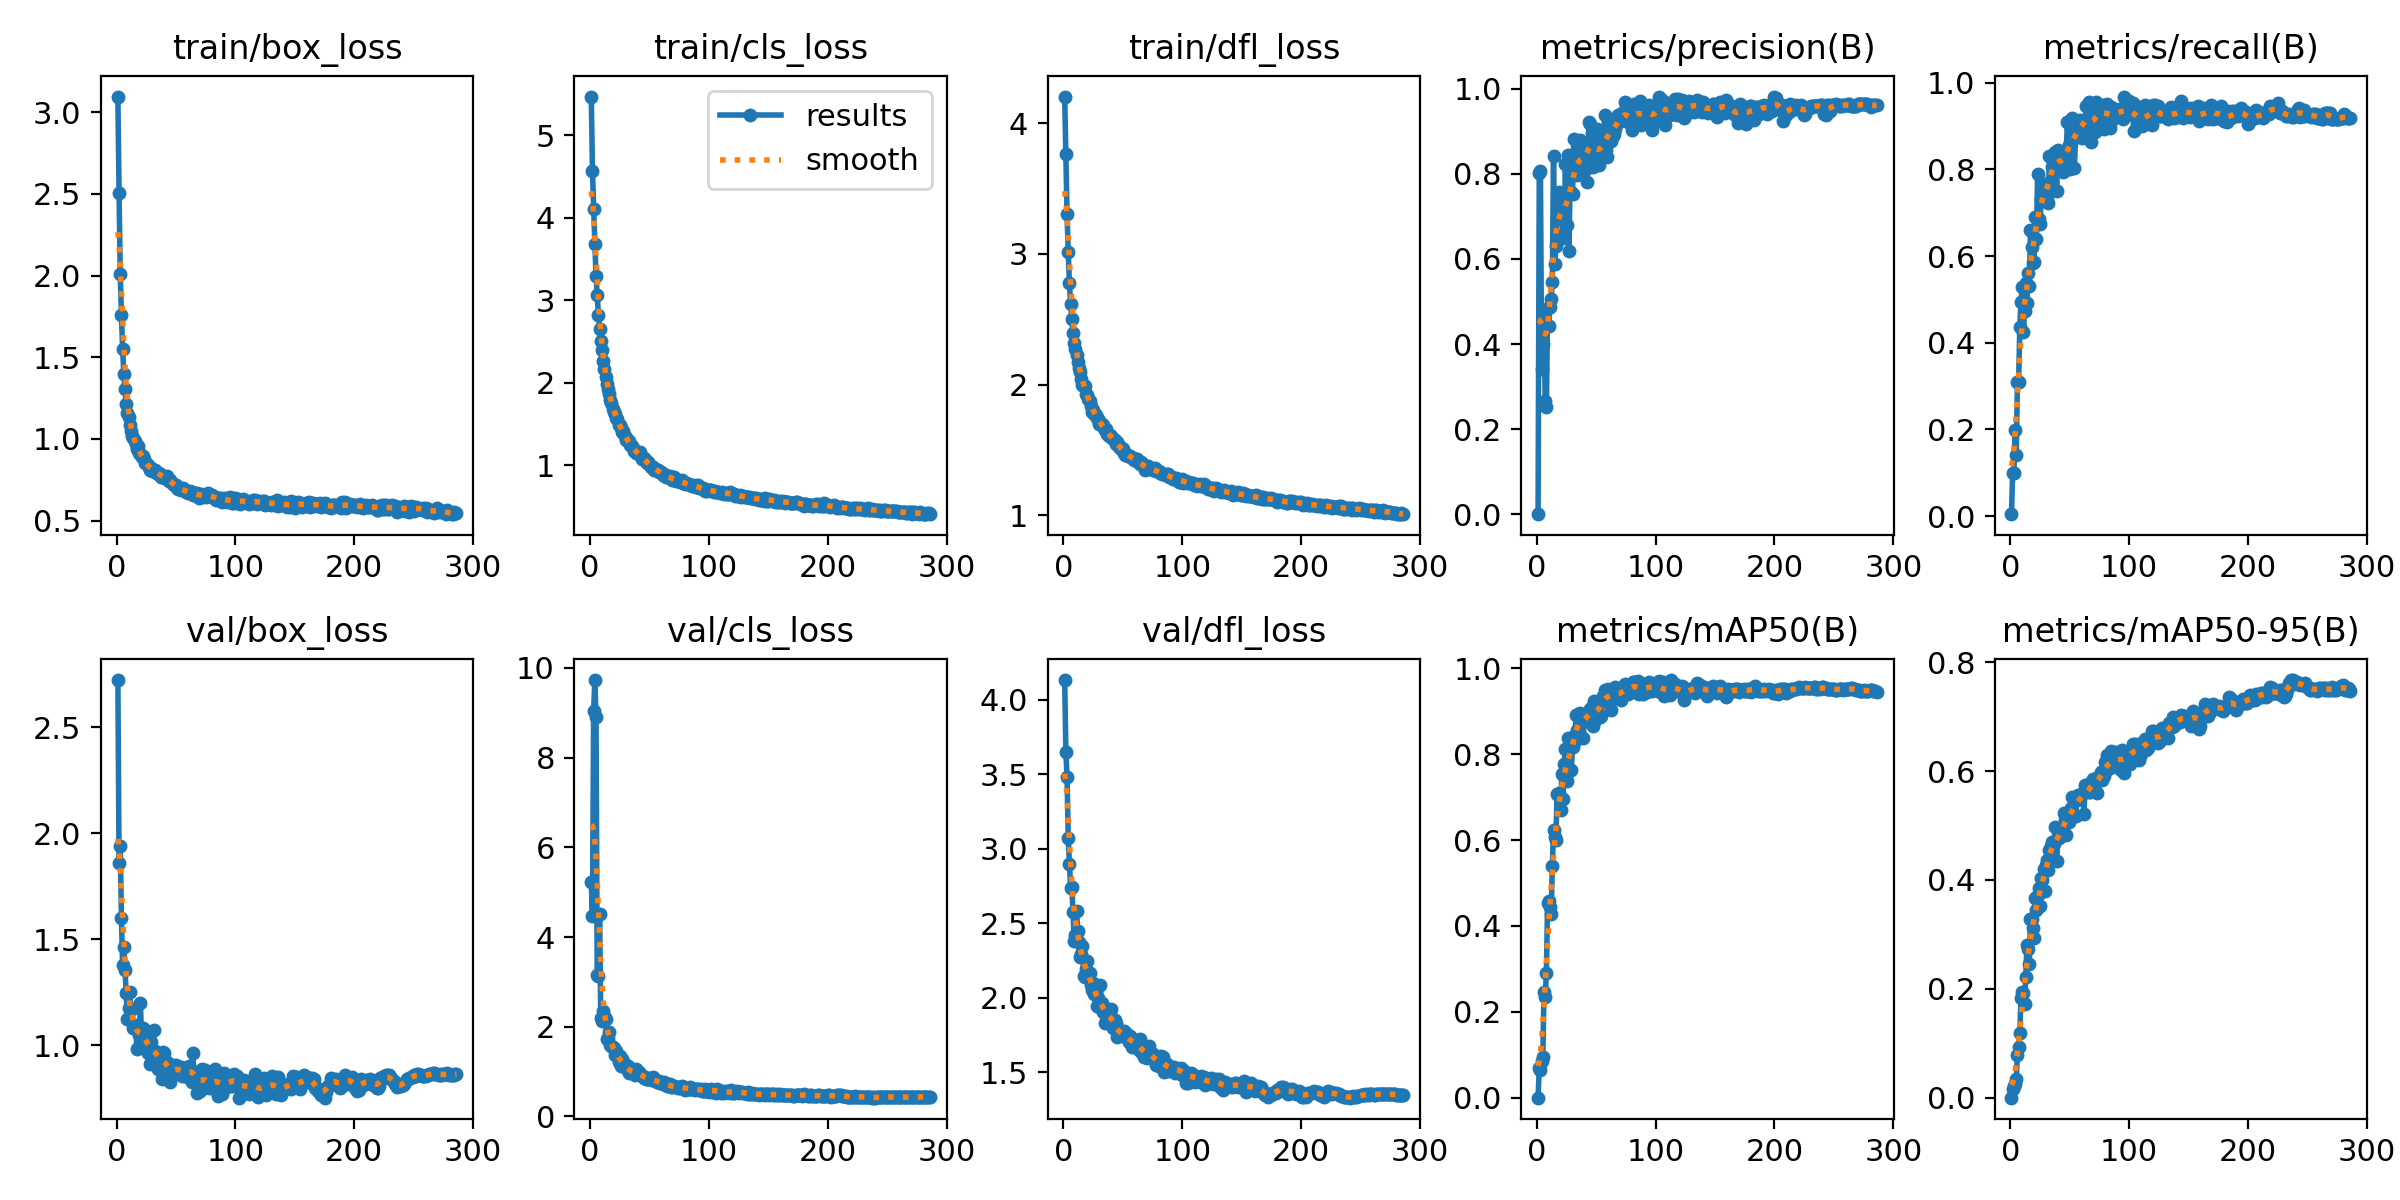

The table this chart was drawn from, first rows:
epoch, train/box_loss, train/cls_loss, train/dfl_loss, metrics/precision(B), metrics/recall(B), metrics/mAP50(B), metrics/mAP50-95(B), val/box_loss, val/cls_loss, val/dfl_loss, lr/pg0, lr/pg1, lr/pg2
1, 3.095, 5.47, 4.204, 4e-05, 0.00455, 2e-05, 0, 2.722, 5.232, 4.133, 0.003294, 0.003294, 0.003294
2, 2.507, 4.572, 3.762, 0.8011, 0.1, 0.069, 0.01504, 1.86, 4.459, 3.651, 0.006606, 0.006606, 0.006606
3, 2.006, 4.109, 3.301, 0.8056, 0.1, 0.06412, 0.02129, 1.941, 9.04, 3.479, 0.009895, 0.009895, 0.009895
4, 1.761, 3.688, 3.012, 0.3418, 0.1977, 0.08496, 0.02445, 1.599, 9.728, 3.074, 0.009901, 0.009901, 0.009901
5, 1.55, 3.296, 2.775, 0.4003, 0.1409, 0.0955, 0.03354, 1.38, 8.895, 2.895, 0.009901, 0.009901, 0.009901
6, 1.399, 3.065, 2.617, 0.474, 0.3091, 0.246, 0.07809, 1.462, 3.147, 2.739, 0.009868, 0.009868, 0.009868
7, 1.308, 2.828, 2.504, 0.2657, 0.3091, 0.2337, 0.09395, 1.356, 3.123, 2.741, 0.009835, 0.009835, 0.009835
8, 1.216, 2.649, 2.396, 0.251, 0.4355, 0.2913, 0.1192, 1.248, 4.503, 2.579, 0.009802, 0.009802, 0.009802
9, 1.159, 2.503, 2.316, 0.4836, 0.4942, 0.453, 0.1834, 1.125, 2.193, 2.383, 0.009769, 0.009769, 0.009769
10, 1.133, 2.398, 2.274, 0.4419, 0.5282, 0.457, 0.1945, 1.176, 2.131, 2.419, 0.009736, 0.009736, 0.009736
11, 1.084, 2.269, 2.224, 0.4881, 0.4241, 0.4438, 0.1926, 1.251, 2.343, 2.584, 0.009703, 0.009703, 0.009703
12, 1.051, 2.162, 2.171, 0.5059, 0.4733, 0.4282, 0.1721, 1.171, 2.241, 2.451, 0.00967, 0.00967, 0.00967
13, 1.018, 2.074, 2.13, 0.5459, 0.5389, 0.5396, 0.2208, 1.169, 2.169, 2.373, 0.009637, 0.009637, 0.009637
14, 1.005, 1.98, 2.098, 0.8425, 0.4912, 0.6231, 0.2807, 1.08, 1.728, 2.274, 0.009604, 0.009604, 0.009604
15, 0.9874, 1.927, 2.042, 0.5892, 0.5608, 0.6062, 0.274, 1.095, 1.755, 2.292, 0.009571, 0.009571, 0.009571
16, 0.9719, 1.862, 1.999, 0.6296, 0.5317, 0.6012, 0.2447, 1.085, 1.893, 2.347, 0.009538, 0.009538, 0.009538
17, 0.9385, 1.79, 1.989, 0.6956, 0.6595, 0.708, 0.3281, 0.9853, 1.6, 2.144, 0.009505, 0.009505, 0.009505
18, 0.9583, 1.754, 1.99, 0.7477, 0.6221, 0.7044, 0.3291, 0.9878, 1.575, 2.137, 0.009472, 0.009472, 0.009472
19, 0.9113, 1.677, 1.929, 0.7576, 0.5839, 0.7086, 0.3118, 1.05, 1.538, 2.195, 0.009439, 0.009439, 0.009439
20, 0.9091, 1.644, 1.917, 0.6948, 0.5865, 0.6699, 0.2937, 1.198, 1.528, 2.244, 0.009406, 0.009406, 0.009406
21, 0.8876, 1.625, 1.888, 0.7102, 0.6903, 0.7532, 0.3662, 1.015, 1.36, 2.157, 0.009373, 0.009373, 0.009373
22, 0.8963, 1.577, 1.874, 0.6588, 0.6403, 0.6967, 0.3443, 1.082, 1.463, 2.165, 0.00934, 0.00934, 0.00934
23, 0.8764, 1.559, 1.838, 0.6485, 0.7891, 0.7776, 0.3725, 1.016, 1.366, 2.086, 0.009307, 0.009307, 0.009307
24, 0.8514, 1.483, 1.793, 0.822, 0.685, 0.8125, 0.3855, 1.063, 1.219, 2.052, 0.009274, 0.009274, 0.009274
25, 0.8517, 1.488, 1.806, 0.6804, 0.6736, 0.7371, 0.3521, 1.068, 1.353, 2.096, 0.009241, 0.009241, 0.009241
26, 0.8387, 1.446, 1.771, 0.8438, 0.7322, 0.8375, 0.4037, 0.9656, 1.122, 2.023, 0.009208, 0.009208, 0.009208
27, 0.8263, 1.403, 1.77, 0.6178, 0.7657, 0.7616, 0.399, 0.979, 1.281, 2.067, 0.009175, 0.009175, 0.009175
28, 0.8124, 1.41, 1.743, 0.7926, 0.7573, 0.8273, 0.4201, 0.9141, 1.172, 1.947, 0.009142, 0.009142, 0.009142
29, 0.8222, 1.352, 1.734, 0.7564, 0.7357, 0.7642, 0.3798, 1.018, 1.161, 1.998, 0.009109, 0.009109, 0.009109
30, 0.8062, 1.31, 1.701, 0.7525, 0.7353, 0.8169, 0.428, 0.9391, 1.08, 1.941, 0.009076, 0.009076, 0.009076
31, 0.8069, 1.313, 1.713, 0.8808, 0.7337, 0.8418, 0.4361, 1.07, 1.061, 2.083, 0.009043, 0.009043, 0.009043
32, 0.8126, 1.292, 1.697, 0.8039, 0.7226, 0.8311, 0.418, 0.9715, 1.125, 1.967, 0.00901, 0.00901, 0.00901
33, 0.7994, 1.294, 1.69, 0.8256, 0.8307, 0.8906, 0.4545, 0.9698, 0.9734, 1.907, 0.008977, 0.008977, 0.008977
34, 0.7898, 1.245, 1.665, 0.7982, 0.7752, 0.8572, 0.4627, 0.9631, 0.9912, 1.906, 0.008944, 0.008944, 0.008944
35, 0.7878, 1.239, 1.649, 0.8263, 0.8065, 0.8936, 0.4702, 0.8873, 0.971, 1.829, 0.008911, 0.008911, 0.008911
36, 0.7907, 1.214, 1.662, 0.8786, 0.827, 0.8963, 0.4703, 0.9332, 0.9799, 1.918, 0.008878, 0.008878, 0.008878
37, 0.7647, 1.17, 1.623, 0.8468, 0.817, 0.8823, 0.4661, 0.9584, 1.039, 1.923, 0.008845, 0.008845, 0.008845
38, 0.7644, 1.169, 1.606, 0.811, 0.8399, 0.8761, 0.4974, 0.8434, 0.9332, 1.841, 0.008812, 0.008812, 0.008812
39, 0.7716, 1.148, 1.612, 0.8251, 0.7493, 0.8368, 0.435, 0.9676, 1.067, 1.912, 0.008779, 0.008779, 0.008779
40, 0.7754, 1.147, 1.605, 0.8698, 0.8439, 0.8824, 0.481, 0.966, 0.9522, 1.923, 0.008746, 0.008746, 0.008746
41, 0.7613, 1.136, 1.593, 0.8116, 0.829, 0.8873, 0.4777, 0.9257, 1.001, 1.823, 0.008713, 0.008713, 0.008713
42, 0.7719, 1.155, 1.583, 0.7808, 0.8397, 0.8862, 0.4862, 0.9236, 0.9516, 1.798, 0.00868, 0.00868, 0.00868
43, 0.7514, 1.108, 1.574, 0.8524, 0.8279, 0.8919, 0.4922, 0.8916, 0.9187, 1.854, 0.008647, 0.008647, 0.008647
44, 0.741, 1.079, 1.544, 0.9217, 0.7935, 0.9002, 0.4955, 0.8924, 0.9005, 1.832, 0.008614, 0.008614, 0.008614
45, 0.7518, 1.091, 1.561, 0.9167, 0.796, 0.9057, 0.5232, 0.8275, 0.8655, 1.735, 0.008581, 0.008581, 0.008581
46, 0.7396, 1.06, 1.544, 0.8963, 0.81, 0.9096, 0.5093, 0.8559, 0.8777, 1.766, 0.008548, 0.008548, 0.008548
47, 0.7266, 1.049, 1.523, 0.8162, 0.8285, 0.8656, 0.4826, 0.9062, 0.8409, 1.767, 0.008515, 0.008515, 0.008515
48, 0.72, 1.025, 1.51, 0.8618, 0.9089, 0.9231, 0.5222, 0.8713, 0.8304, 1.751, 0.008482, 0.008482, 0.008482
49, 0.7179, 1.04, 1.514, 0.8614, 0.8565, 0.8786, 0.5067, 0.8918, 0.8561, 1.78, 0.008449, 0.008449, 0.008449
50, 0.7186, 1.011, 1.503, 0.8302, 0.8008, 0.8896, 0.5156, 0.9089, 0.824, 1.741, 0.008416, 0.008416, 0.008416
51, 0.6984, 0.9817, 1.473, 0.9055, 0.8606, 0.9124, 0.5316, 0.8954, 0.8357, 1.78, 0.008383, 0.008383, 0.008383
52, 0.6943, 0.9779, 1.462, 0.8197, 0.9189, 0.9224, 0.5531, 0.8755, 0.8162, 1.741, 0.00835, 0.00835, 0.00835
53, 0.6932, 0.9786, 1.47, 0.8339, 0.8804, 0.887, 0.522, 0.889, 0.8844, 1.762, 0.008317, 0.008317, 0.008317
54, 0.686, 0.9449, 1.454, 0.8831, 0.8031, 0.8896, 0.5194, 0.9, 0.8253, 1.72, 0.008284, 0.008284, 0.008284
55, 0.695, 0.9574, 1.452, 0.847, 0.8829, 0.9233, 0.5176, 0.8568, 0.7867, 1.706, 0.008251, 0.008251, 0.008251
56, 0.6993, 0.9381, 1.453, 0.8518, 0.9128, 0.9362, 0.5473, 0.8752, 0.7713, 1.741, 0.008218, 0.008218, 0.008218
57, 0.6881, 0.9458, 1.449, 0.9393, 0.8938, 0.95, 0.5554, 0.8951, 0.7624, 1.708, 0.008185, 0.008185, 0.008185
58, 0.6767, 0.9167, 1.44, 0.8558, 0.9006, 0.9234, 0.5512, 0.8612, 0.7848, 1.673, 0.008152, 0.008152, 0.008152
59, 0.6759, 0.9222, 1.42, 0.839, 0.9142, 0.9387, 0.5552, 0.8501, 0.744, 1.697, 0.008119, 0.008119, 0.008119
60, 0.67, 0.9124, 1.428, 0.9259, 0.8725, 0.9529, 0.5573, 0.8918, 0.7508, 1.702, 0.008086, 0.008086, 0.008086
... 226 more rows
